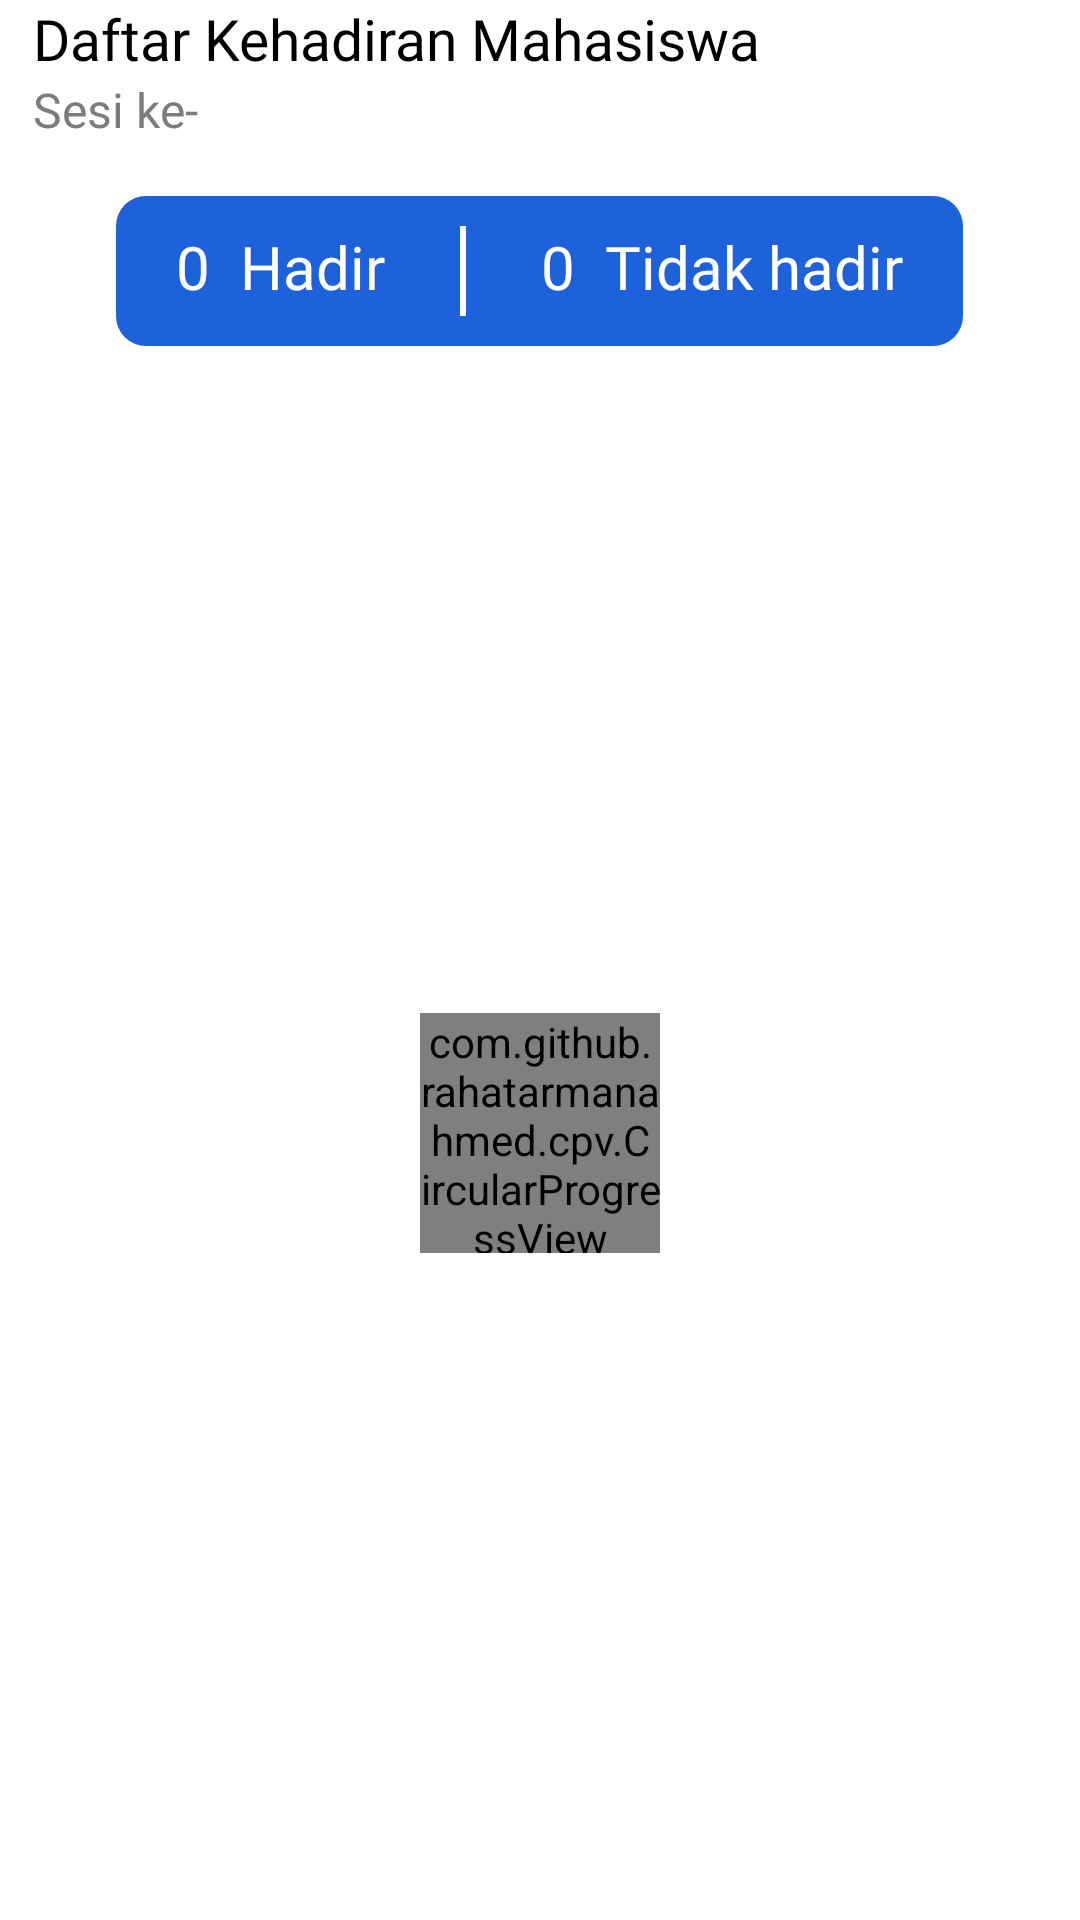

Reconstruct the res/layout file that produces this screen, plus the resources it refers to.
<!-- AndroidManifest.xml: application theme AppTheme -->
<!-- res/layout/mhs_list_layout.xml -->
<?xml version="1.0" encoding="utf-8"?>
<LinearLayout
        xmlns:android="http://schemas.android.com/apk/res/android" xmlns:app="http://schemas.android.com/apk/res-auto"
        android:id="@+id/mhs_list_parent"
        android:orientation="vertical"
        android:layout_marginTop="20dp"
        android:layout_marginStart="15dp"
        android:layout_marginEnd="15dp"
        android:layout_width="match_parent"
        android:layout_height="match_parent">
    <LinearLayout android:orientation="vertical" android:layout_width="match_parent" android:layout_height="wrap_content">
        <LinearLayout android:orientation="horizontal" android:layout_width="wrap_content"
                      android:layout_height="wrap_content">
            <ImageView android:id="@+id/mhs_list_back_btn" android:layout_width="wrap_content"
                       android:layout_height="wrap_content" android:src="@drawable/ic_keyboard_arrow_left_black_48dp"/>
            <LinearLayout android:layout_marginStart="11dp" android:orientation="vertical" android:layout_width="wrap_content" android:layout_height="wrap_content">
            <TextView android:layout_gravity="center" android:layout_width="wrap_content"
                      android:layout_height="wrap_content" android:fontFamily="@font/productsansbold"
                      android:textColor="@color/black" android:text="Daftar Kehadiran Mahasiswa"
                      android:textSize="19sp"/>
                <TextView
                        android:id="@+id/sesi" android:layout_width="wrap_content"
                          android:layout_height="wrap_content" android:fontFamily="@font/productsansmedium"
                          android:textColor="@color/darkerGrey" android:text="Sesi ke-"
                          android:textSize="16sp"/>
            </LinearLayout>
        </LinearLayout>
        <RelativeLayout
                android:layout_gravity="center_horizontal"
                android:id="@+id/summary_view"
                android:paddingStart="20dp"
                android:paddingEnd="20dp"
                android:layout_marginTop="18dp"
                android:background="@drawable/rounded_rect"
                android:layout_width="wrap_content" android:layout_height="wrap_content">
            <LinearLayout
                    android:id="@+id/total_present_container"
                    android:layout_width="wrap_content"
                    android:layout_height="wrap_content">
                <TextView
                        android:id="@+id/total_present"
                        android:layout_marginEnd="10dp"
                        android:fontFamily="@font/productsansmedium"
                        android:textSize="20dp"
                        android:textColor="@color/white"
                        android:layout_width="wrap_content"
                        android:layout_height="wrap_content" android:text="0"/>
                <TextView
                        android:id="@+id/hadir_text"
                        android:layout_width="wrap_content"
                        android:layout_height="wrap_content"
                        android:fontFamily="@font/productsansbold"
                        android:textSize="20sp"
                        android:textColor="@color/white"
                        android:text="Hadir"/>
            </LinearLayout>
            <RelativeLayout android:layout_toEndOf="@id/total_present_container" android:layout_marginEnd="25dp"
                            android:layout_marginStart="25dp" android:id="@+id/divider"
                            android:layout_width="wrap_content"
                            android:layout_height="wrap_content">
                <View android:layout_width="2dp"
                      android:layout_height="30dp"
                      android:background="@color/white"
                />
            </RelativeLayout>
            <LinearLayout
                    android:layout_toEndOf="@id/divider"
                    android:layout_width="wrap_content"
                    android:layout_height="wrap_content">
                <TextView
                        android:layout_marginEnd="10dp"
                        android:fontFamily="@font/productsansmedium"
                        android:textSize="20dp"
                        android:id="@+id/total_absent"
                        android:textColor="@color/white"
                        android:layout_width="wrap_content"
                        android:layout_height="wrap_content"
                        android:text="0"/>
                <TextView
                        android:id="@+id/tdk_hadir_text"
                        android:layout_width="wrap_content"
                        android:layout_height="wrap_content"
                        android:fontFamily="@font/productsansbold"
                        android:textSize="20sp"
                        android:textColor="@color/white"
                        android:text="Tidak hadir"/>
            </LinearLayout>
        </RelativeLayout>
    </LinearLayout>
    <RelativeLayout android:layout_width="wrap_content" android:layout_height="wrap_content">
        <com.github.rahatarmanahmed.cpv.CircularProgressView
                android:id="@+id/loading_view"
                android:layout_marginTop="13dp"
                android:layout_marginBottom="13dp"
                android:layout_width="80dp"
                android:layout_height="80dp"
                android:layout_centerInParent="true"
                app:cpv_animAutostart="true"
                app:cpv_indeterminate="true"/>
    <androidx.recyclerview.widget.RecyclerView
            android:layout_marginTop="15dp"
            android:id="@+id/mhs_list"
            android:layout_width="match_parent"
            android:layout_height="match_parent"
            android:layout_marginBottom="8dp"
            android:layout_marginEnd="8dp"
            android:layout_marginStart="8dp"
    />
        <TextView android:id="@+id/no_data_found_text" android:visibility="gone" android:textSize="18sp" android:fontFamily="@font/productsansmedium" android:layout_width="wrap_content" android:layout_height="wrap_content" android:layout_centerInParent="true"
        android:text="Belum ada mahasiswa yang hadir"
        />
    </RelativeLayout>
</LinearLayout>
<!-- resources referenced by this layout -->
<resources>
  <color name="black">#000000</color>
  <color name="darkerGrey">#7c7c7c</color>
  <color name="white">#FFFFFF</color>
  <!-- drawable rounded_rect (drawable) -->
  <?xml version="1.0" encoding="utf-8"?>
  <shape xmlns:android="http://schemas.android.com/apk/res/android">
      <solid android:color="#1d61db"/>
      <corners
              android:radius="10dp" />
      <padding
              android:left="10dp"
              android:top="10dp"
              android:right="10dp"
              android:bottom="10dp" />
  </shape>
  <style name="AppTheme" parent="Theme.MaterialComponents.Light.NoActionBar">
          
          <item name="colorPrimary">@color/colorPrimary</item>
          <item name="colorPrimaryDark">@color/white</item>
          <item name="colorAccent">@color/colorAccent</item>
          <item name="android:windowLightStatusBar">true</item>
      </style>
  <color name="colorPrimary">#6b86ef</color>
  <color name="colorAccent">#D81B60</color>
</resources>
